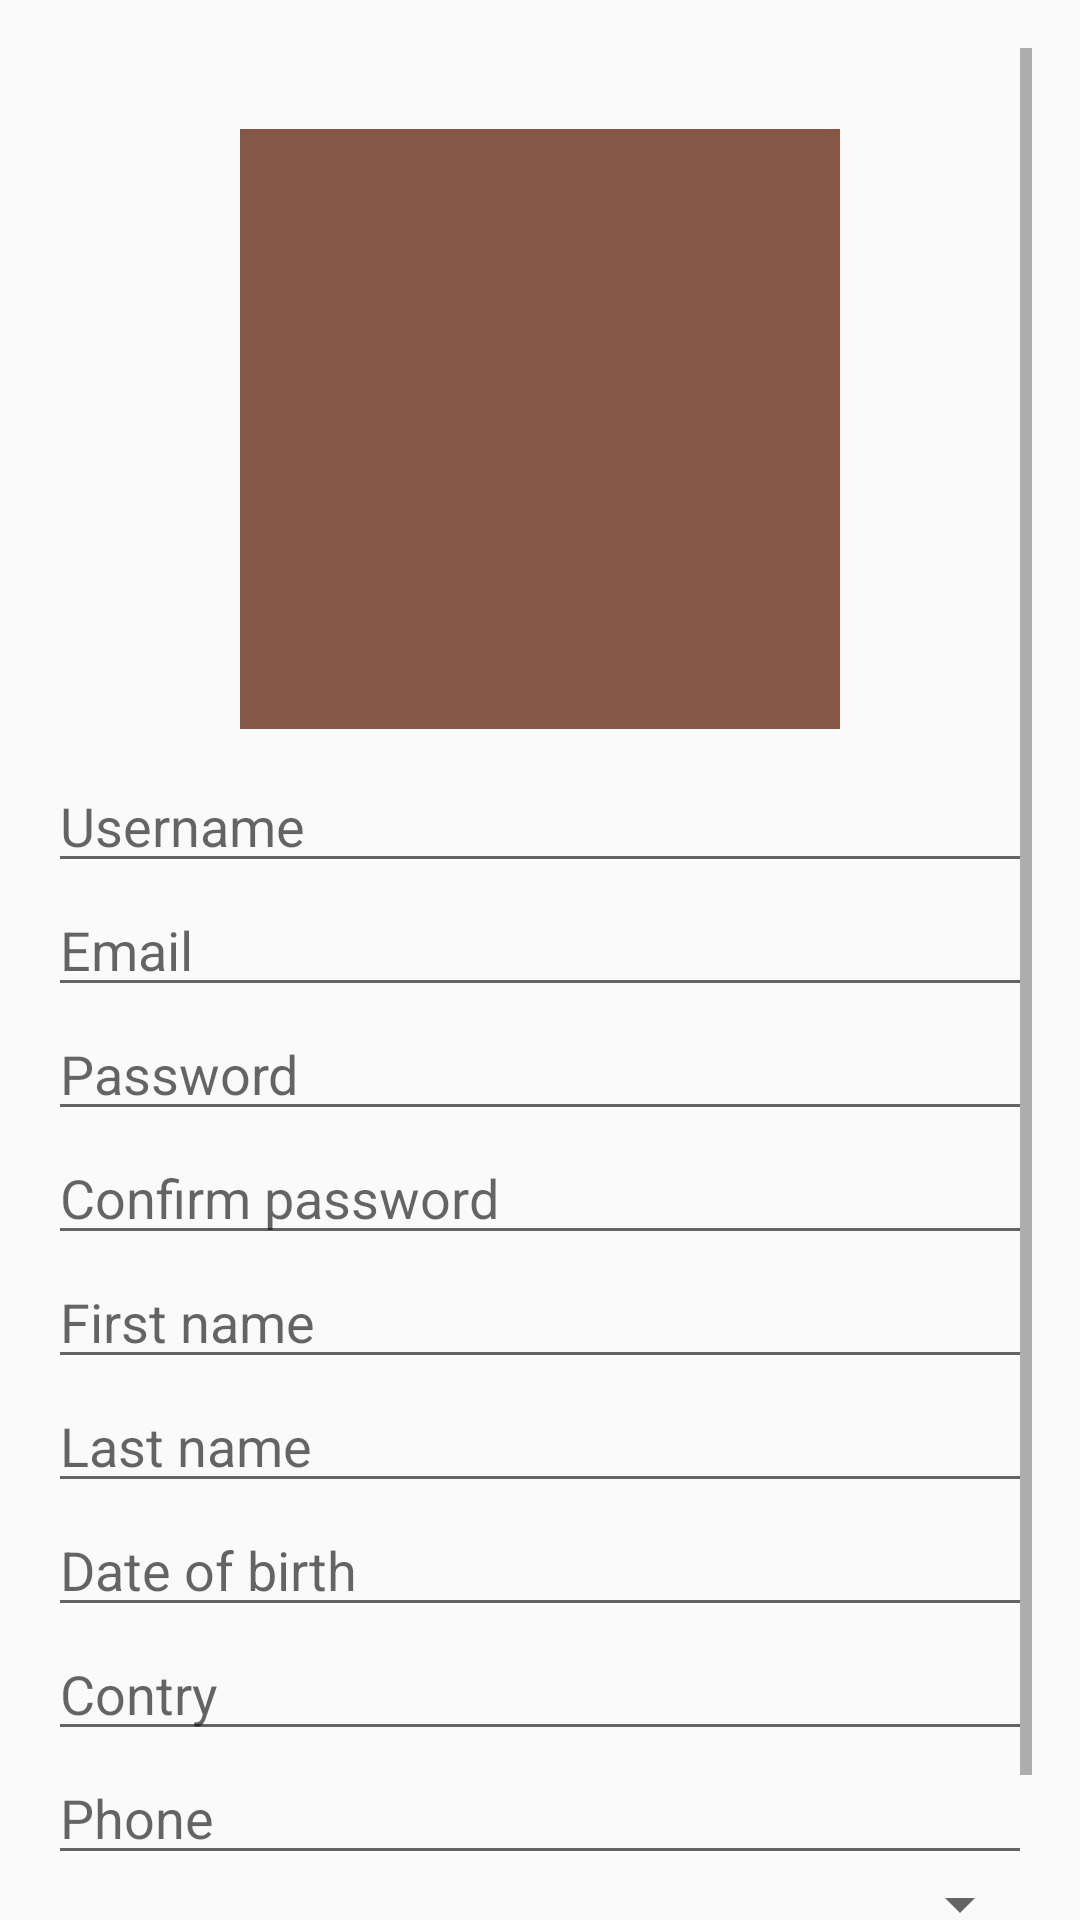

Android layout source for this screen:
<!-- AndroidManifest.xml: application theme AppTheme.NoActionBar -->
<!-- res/layout/register_user_scroll_view.xml -->
<?xml version="1.0" encoding="utf-8"?>
<ScrollView xmlns:android="http://schemas.android.com/apk/res/android"
    xmlns:tools="http://schemas.android.com/tools"
    style="@style/register_scroll_view"
    android:padding="16dp"
    tools:showIn="@layout/activity_register_user">

    <LinearLayout
        android:layout_width="match_parent"
        android:layout_height="match_parent"
        android:orientation="vertical">



        <TextView
            android:layout_width="wrap_content"
            android:layout_height="0dp"
            android:textAppearance="?android:attr/textAppearanceLarge"
            android:id="@+id/register_user_register_intro_text"
            android:textSize="20sp"
            android:layout_weight="1" />

        <ImageButton
            android:background="@color/colorPrimaryDark"
            android:id="@+id/register_user_avatar_button"
            android:layout_width="200dp"
            android:layout_height="200dp"
            android:layout_gravity="center"
            android:layout_weight="1" />


        <EditText
            android:layout_width="match_parent"
            android:layout_height="0dp"
            android:id="@+id/register_user_username"
            android:layout_marginTop="10dp"
            android:hint="@string/usernameHint"
            android:layout_weight="1" />

        <EditText
            android:layout_width="match_parent"
            android:layout_height="0dp"
            android:inputType="textEmailAddress"
            android:ems="10"
            android:id="@+id/register_user_email"
            android:hint="@string/emailHint"
            android:layout_weight="1" />

        <EditText
            android:layout_width="match_parent"
            android:layout_height="0dp"
            android:inputType="textPassword"
            android:ems="10"
            android:id="@+id/register_user_password"
            android:hint="@string/passwordHint"
            android:layout_weight="1" />

        <EditText
            android:layout_width="match_parent"
            android:layout_height="0dp"
            android:inputType="textPassword"
            android:ems="10"
            android:id="@+id/register_user_confirm_password"
            android:hint="@string/confirmPasswordHint"
            android:layout_weight="1" />

        <EditText
            android:layout_width="match_parent"
            android:layout_height="0dp"
            android:id="@+id/register_user_first_name"
            android:hint="@string/firstNameHint"
            android:layout_weight="1" />

        <EditText
            android:layout_width="match_parent"
            android:layout_height="0dp"
            android:id="@+id/register_user_last_name"
            android:hint="@string/lastNameHint"
            android:layout_weight="1" />

        <EditText
            android:editable="false"
            android:id="@+id/register_user_date_of_birth_text"
            android:layout_width="match_parent"
            android:layout_height="wrap_content"
            android:hint="@string/dateOfBirth"/>

        <EditText
            android:layout_width="match_parent"
            android:layout_height="0dp"
            android:id="@+id/register_user_country"
            android:hint="@string/addressHint"
            android:layout_weight="1" />

        <EditText
            android:layout_width="match_parent"
            android:layout_height="0dp"
            android:inputType="phone"
            android:ems="10"
            android:id="@+id/register_user_phone"
            android:hint="@string/phoneHint"
            android:layout_weight="1" />
        <LinearLayout
            android:layout_width="match_parent"
            android:layout_height="wrap_content"
            android:orientation="horizontal">
            <TextView
                android:text="Gender: "
                android:layout_width="wrap_content"
                android:layout_height="wrap_content" />
            <Spinner
                android:id="@+id/register_user_gender_spinner"
                android:layout_width="match_parent"
                android:layout_height="match_parent">

            </Spinner>

        </LinearLayout>


        <CheckBox
            android:id="@+id/register_user_smoker_checkbox"
            android:layout_width="match_parent"
            android:layout_height="match_parent"
            android:text="Smoker"/>

    </LinearLayout>

</ScrollView>
<!-- res/layout/activity_register_user.xml (included above) -->
<?xml version="1.0" encoding="utf-8"?>
<RelativeLayout
    xmlns:android="http://schemas.android.com/apk/res/android"
    xmlns:tools="http://schemas.android.com/tools"
    android:layout_width="match_parent"
    android:layout_height="wrap_content"
    android:background="@color/colorAccent"
    android:orientation="vertical"
    tools:context="bg.ittalents.bookingTopia.RegisterUser">

    <Button
        android:id="@+id/register_user_register_button"
        android:layout_width="200dp"
        android:layout_height="50dp"
        android:layout_alignParentBottom="true"
        android:layout_centerHorizontal="true"
        android:text="@string/registerButton" />

    <include
        android:id="@+id/tolbarr"
        layout="@layout/register_user_toolbar" />

    <ScrollView
        android:layout_width="match_parent"
        android:layout_height="match_parent"
        android:layout_above="@id/register_user_register_button"
        android:layout_below="@id/tolbarr"
        android:padding="16dp">

        <LinearLayout
            android:background="@drawable/layout_new_bg"
            android:layout_width="match_parent"
            android:layout_height="match_parent"
            android:orientation="vertical">


            <TextView
                android:id="@+id/register_user_register_intro_text"
                android:layout_width="wrap_content"
                android:layout_height="0dp"
                android:layout_weight="1"
                android:textAppearance="?android:attr/textAppearanceLarge"
                android:textSize="20sp" />

            <ImageButton
                android:id="@+id/register_user_avatar_button"
                android:layout_width="200dp"
                android:layout_height="200dp"
                android:layout_gravity="center"
                android:layout_weight="1"
                android:background="@drawable/layout_bg" />


            <EditText
                android:id="@+id/register_user_username"
                android:layout_width="match_parent"
                android:layout_height="0dp"
                android:layout_marginTop="10dp"
                android:layout_weight="1"
                android:hint="@string/usernameHint" />

            <EditText
                android:id="@+id/register_user_email"
                android:layout_width="match_parent"
                android:layout_height="0dp"
                android:layout_weight="1"
                android:ems="10"
                android:hint="@string/emailHint"
                android:inputType="textEmailAddress" />

            <EditText
                android:id="@+id/register_user_password"
                android:layout_width="match_parent"
                android:layout_height="0dp"
                android:layout_weight="1"
                android:ems="10"
                android:hint="@string/passwordHint"
                android:inputType="textPassword" />

            <EditText
                android:id="@+id/register_user_confirm_password"
                android:layout_width="match_parent"
                android:layout_height="0dp"
                android:layout_weight="1"
                android:ems="10"
                android:hint="@string/confirmPasswordHint"
                android:inputType="textPassword" />

            <EditText
                android:id="@+id/register_user_first_name"
                android:layout_width="match_parent"
                android:layout_height="0dp"
                android:layout_weight="1"
                android:hint="@string/firstNameHint" />

            <EditText
                android:id="@+id/register_user_last_name"
                android:layout_width="match_parent"
                android:layout_height="0dp"
                android:layout_weight="1"
                android:hint="@string/lastNameHint" />

            <EditText
                android:id="@+id/register_user_date_of_birth_text"
                android:layout_width="match_parent"
                android:layout_height="wrap_content"
                android:editable="false"
                android:hint="@string/dateOfBirth" />

            <EditText
                android:id="@+id/register_user_country"
                android:layout_width="match_parent"
                android:layout_height="0dp"
                android:layout_weight="1"
                android:hint="@string/addressHint" />

            <EditText
                android:id="@+id/register_user_phone"
                android:layout_width="match_parent"
                android:layout_height="0dp"
                android:layout_weight="1"
                android:ems="10"
                android:hint="@string/phoneHint"
                android:inputType="phone" />

            <LinearLayout
                android:layout_width="match_parent"
                android:layout_height="wrap_content"
                android:orientation="horizontal">

                <TextView
                    android:layout_width="wrap_content"
                    android:layout_height="wrap_content"
                    android:text="Gender: " />

                <Spinner
                    android:id="@+id/register_user_gender_spinner"
                    android:layout_width="match_parent"
                    android:layout_height="match_parent">

                </Spinner>

            </LinearLayout>


            <CheckBox
                android:id="@+id/register_user_smoker_checkbox"
                android:layout_width="match_parent"
                android:layout_height="match_parent"
                android:text="Smoker" />

        </LinearLayout>

    </ScrollView>


</RelativeLayout>
<!-- res/layout/register_user_toolbar.xml (included above) -->
<?xml version="1.0" encoding="utf-8"?>
<android.support.design.widget.AppBarLayout
    xmlns:android="http://schemas.android.com/apk/res/android"
    xmlns:app="http://schemas.android.com/apk/res-auto"
    android:layout_width="match_parent"
    android:id="@+id/app_toolbar_register_user"
    android:layout_height="wrap_content"
    android:theme="@style/AppTheme.AppBarOverlay">

    <android.support.v7.widget.Toolbar

        android:id="@+id/register_user_toolbar_text"
        android:layout_width="match_parent"
        android:layout_height="?attr/actionBarSize"
        android:background="@color/colorSmoothRed"
        app:popupTheme="@style/AppTheme.PopupOverlay" />

</android.support.design.widget.AppBarLayout>
<!-- resources referenced by this layout -->
<resources>
  <color name="colorAccent">#ba9174</color>
  <color name="colorPrimaryDark">#865745</color>
  <color name="colorSmoothRed">#912e23</color>
  <!-- drawable layout_bg (drawable) -->
  <?xml version="1.0" encoding="UTF-8"?>
  <shape xmlns:android="http://schemas.android.com/apk/res/android">
      <solid android:color="@color/colorPrimaryDark"/>
      <corners android:radius="15dip"/>
      <padding android:left="0dip" android:top="0dip" android:right="0dip" android:bottom="0dip" />
  </shape>
  <!-- drawable layout_new_bg (drawable) -->
  <?xml version="1.0" encoding="UTF-8"?>
  <shape xmlns:android="http://schemas.android.com/apk/res/android">
      <solid android:color="@color/colorSemiBlack"/>
      <corners android:radius="15dip"/>
      <padding android:left="0dip" android:top="0dip" android:right="0dip" android:bottom="0dip" />
  </shape>
  <string name="addressHint">Contry</string>
  <string name="confirmPasswordHint">Confirm password</string>
  <string name="dateOfBirth">Date of birth</string>
  <string name="emailHint">Email</string>
  <string name="firstNameHint">First name</string>
  <string name="lastNameHint">Last name</string>
  <string name="passwordHint">Password</string>
  <string name="phoneHint">Phone</string>
  <string name="registerButton">Register</string>
  <string name="usernameHint">Username</string>
  <style name="AppTheme.AppBarOverlay" parent="ThemeOverlay.AppCompat.Dark.ActionBar" />
  <style name="AppTheme.PopupOverlay" parent="ThemeOverlay.AppCompat.Light" />
  <style name="AppTheme.NoActionBar">
          <item name="windowActionBar">false</item>
          <item name="windowNoTitle">true</item>
      </style>
  <color name="colorSemiBlack">#4a000000</color>
</resources>
